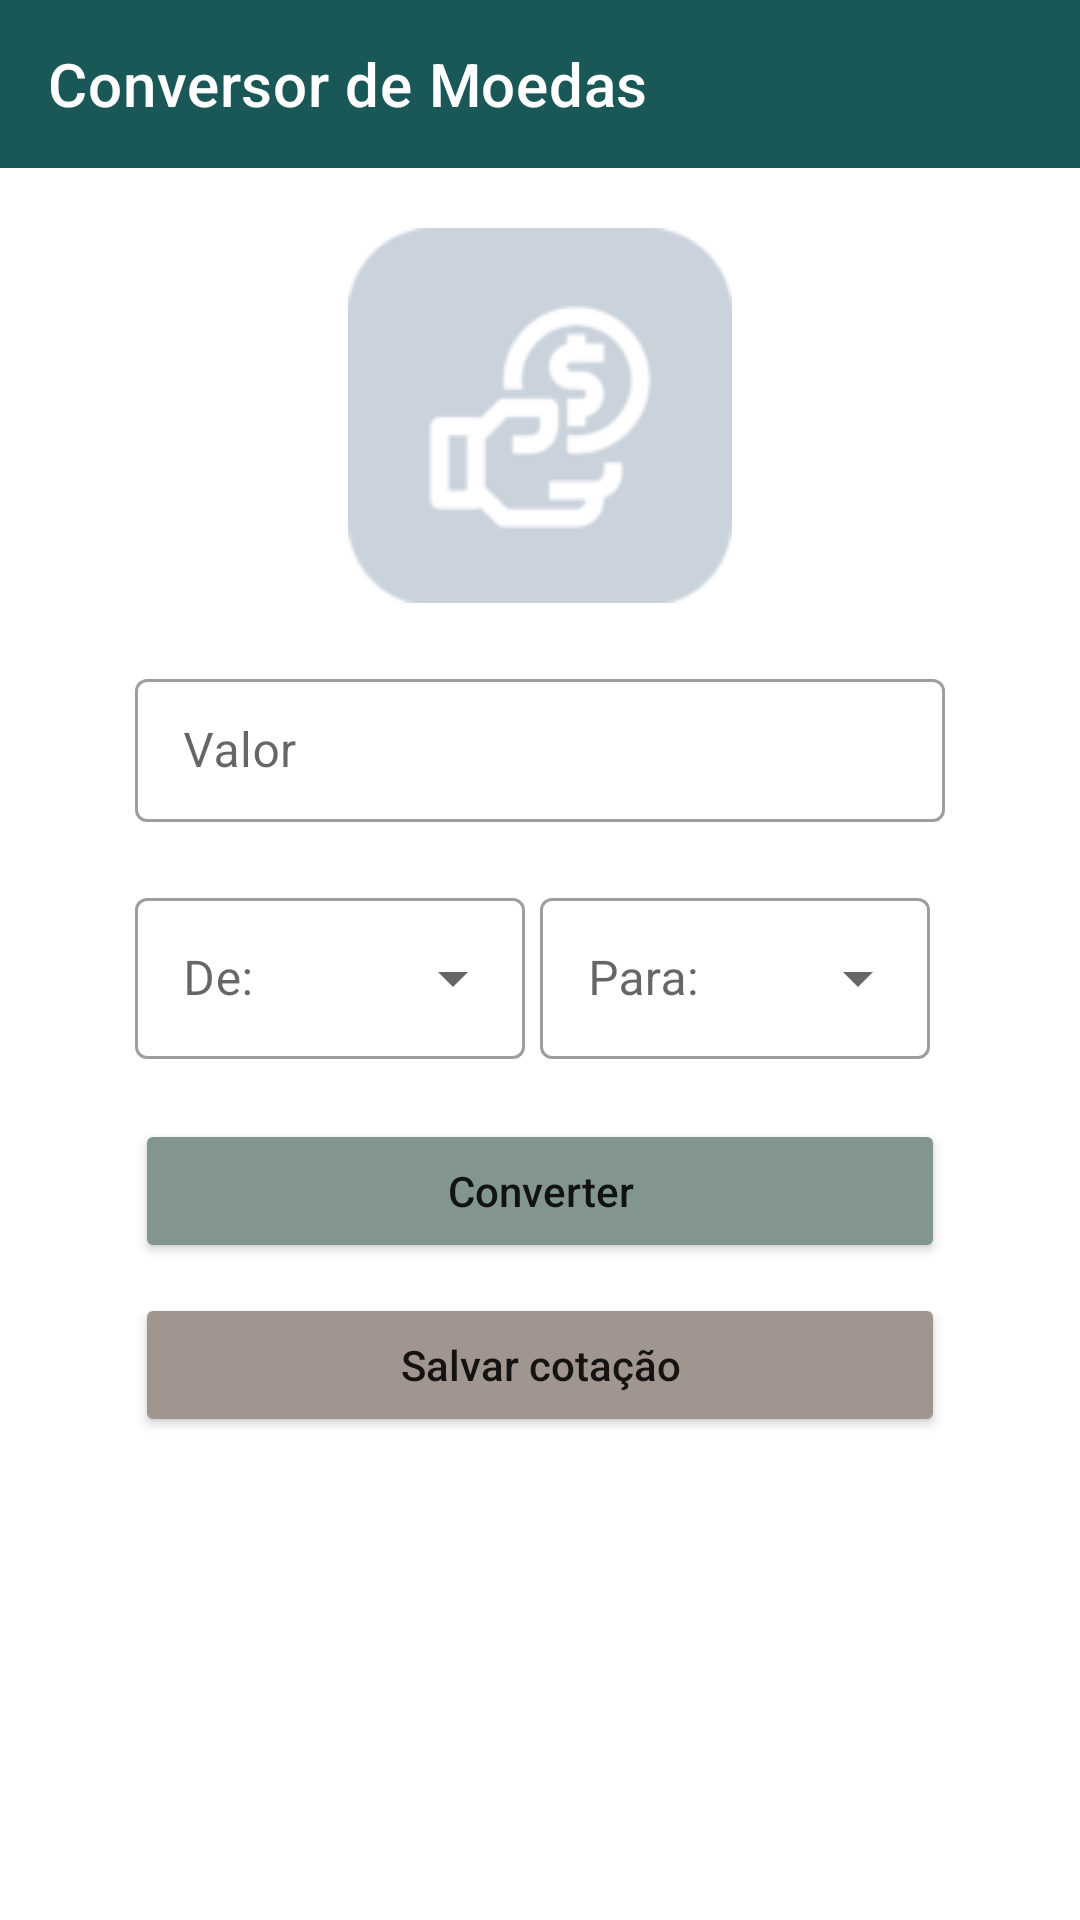

Write the Android layout XML for this screen, with the resource values it uses.
<!-- AndroidManifest.xml: application theme Theme.ConversorDeMoedas -->
<!-- res/layout/activity_main.xml -->
<?xml version="1.0" encoding="utf-8"?>
<layout xmlns:android="http://schemas.android.com/apk/res/android">

    <ScrollView
        android:layout_width="match_parent"
        android:layout_height="match_parent"
        android:fillViewport="true">

        <androidx.constraintlayout.widget.ConstraintLayout xmlns:android="http://schemas.android.com/apk/res/android"
            xmlns:app="http://schemas.android.com/apk/res-auto"
            xmlns:tools="http://schemas.android.com/tools"
            android:layout_width="match_parent"
            android:layout_height="wrap_content"
            tools:context=".ui.MainActivity">

            <com.google.android.material.appbar.MaterialToolbar
                android:id="@+id/toolbar_main_activity"
                android:layout_width="0dp"
                android:layout_height="?attr/actionBarSize"
                android:background="#1A5857"
                app:layout_constraintEnd_toEndOf="parent"
                app:layout_constraintStart_toStartOf="parent"
                app:layout_constraintTop_toTopOf="parent"
                app:title="Conversor de Moedas"
                app:titleTextColor="@color/white" />

            <androidx.constraintlayout.widget.Guideline
                android:id="@+id/start_guide"
                android:layout_width="wrap_content"
                android:layout_height="wrap_content"
                android:orientation="vertical"
                app:layout_constraintGuide_begin="@dimen/main_activity_padding" />

            <androidx.constraintlayout.widget.Guideline
                android:id="@+id/end_guide"
                android:layout_width="wrap_content"
                android:layout_height="wrap_content"
                android:orientation="vertical"
                app:layout_constraintGuide_end="@dimen/main_activity_padding" />

            <ImageView
                android:id="@+id/coin_image"
                android:layout_width="wrap_content"
                android:layout_height="wrap_content"
                android:layout_margin="20dp"
                android:contentDescription="@string/coin_image_content_description"
                app:layout_constraintEnd_toEndOf="parent"
                app:layout_constraintStart_toStartOf="parent"
                app:layout_constraintTop_toBottomOf="@+id/toolbar_main_activity"
                app:srcCompat="@drawable/coin_icon" />

            <com.google.android.material.textfield.TextInputLayout
                android:id="@+id/text_layout_input_value"
                style="@style/Widget.MaterialComponents.TextInputLayout.OutlinedBox.Dense"
                android:layout_width="0dp"
                android:layout_height="wrap_content"
                android:layout_marginTop="20dp"
                app:layout_constraintEnd_toEndOf="@+id/end_guide"
                app:layout_constraintStart_toStartOf="@+id/start_guide"
                app:layout_constraintTop_toBottomOf="@+id/coin_image">

                <com.google.android.material.textfield.TextInputEditText
                    android:id="@+id/text_input_value"
                    android:layout_width="match_parent"
                    android:layout_height="wrap_content"
                    android:hint="@string/value_main_activity_hint"
                    android:inputType="numberDecimal" />

            </com.google.android.material.textfield.TextInputLayout>

            <com.google.android.material.textfield.TextInputLayout
                android:id="@+id/convert_from_layout_option"
                style="@style/Widget.MaterialComponents.TextInputLayout.OutlinedBox.Dense.ExposedDropdownMenu"
                android:layout_width="0dp"
                android:layout_height="wrap_content"
                android:layout_marginTop="20dp"
                android:layout_marginEnd="5dp"
                app:layout_constraintEnd_toStartOf="@+id/convert_to_layout_option"
                app:layout_constraintStart_toStartOf="@id/start_guide"
                app:layout_constraintTop_toBottomOf="@+id/text_layout_input_value">

                <com.google.android.material.textfield.MaterialAutoCompleteTextView
                    android:id="@+id/convert_from_option"
                    android:layout_width="match_parent"
                    android:layout_height="wrap_content"
                    android:ellipsize="end"
                    android:focusable="false"
                    android:hint="@string/convert_to_dropdown_hint"
                    android:inputType="none"
                    android:maxLines="1"
                    android:textColor="@color/black"
                    android:dropDownSelector="@color/cardview_shadow_start_color"
                    android:padding="16dp"
                    android:textAppearance="?attr/textAppearanceSubtitle1" />

            </com.google.android.material.textfield.TextInputLayout>

            <com.google.android.material.textfield.TextInputLayout
                android:id="@+id/convert_to_layout_option"
                style="@style/Widget.MaterialComponents.TextInputLayout.OutlinedBox.Dense.ExposedDropdownMenu"
                android:layout_width="0dp"
                android:layout_height="wrap_content"
                android:layout_marginTop="20dp"
                android:layout_marginEnd="5dp"
                app:layout_constraintEnd_toEndOf="@id/end_guide"
                app:layout_constraintStart_toEndOf="@+id/convert_from_layout_option"
                app:layout_constraintTop_toBottomOf="@+id/text_layout_input_value">

                <com.google.android.material.textfield.MaterialAutoCompleteTextView
                    android:id="@+id/convert_to_option"
                    android:layout_width="match_parent"
                    android:layout_height="match_parent"
                    android:ellipsize="end"
                    android:focusable="false"
                    android:hint="@string/convert_from_dropdown_hint"
                    android:inputType="none"
                    android:maxLines="1"
                    android:padding="16dp"
                    android:dropDownSelector="@color/cardview_shadow_start_color"
                    android:textAppearance="?attr/textAppearanceSubtitle1" />

            </com.google.android.material.textfield.TextInputLayout>


            <Button
                android:id="@+id/converter_button"
                android:layout_width="0dp"
                android:layout_height="wrap_content"
                android:layout_marginTop="20dp"
                android:backgroundTint="#83958F"
                android:enabled="@{!textInputValue.text.toString().empty}"
                android:padding="10dp"
                android:text="@string/converter_button_rs"
                android:textAllCaps="false"
                app:layout_constraintEnd_toEndOf="@+id/end_guide"
                app:layout_constraintStart_toStartOf="@+id/start_guide"
                app:layout_constraintTop_toBottomOf="@+id/convert_to_layout_option" />

            <Button
                android:id="@+id/save_exchange_button"
                android:layout_width="0dp"
                android:layout_height="wrap_content"
                android:layout_marginTop="10dp"
                android:backgroundTint="#A1958F"
                android:enabled="@{!textResult.text.toString().empty}"
                android:padding="10dp"
                android:text="@string/bt_save"
                android:textAllCaps="false"
                app:layout_constraintEnd_toEndOf="@+id/end_guide"
                app:layout_constraintStart_toStartOf="@+id/start_guide"
                app:layout_constraintTop_toBottomOf="@+id/converter_button" />

            <TextView
                android:id="@+id/text_result"
                style="@style/TextAppearance.MaterialComponents.Headline3"
                android:layout_width="wrap_content"
                android:layout_height="wrap_content"
                app:layout_constraintBottom_toBottomOf="parent"
                app:layout_constraintEnd_toEndOf="parent"
                android:layout_marginBottom="20dp"
                app:layout_constraintStart_toStartOf="parent"
                app:layout_constraintTop_toBottomOf="@+id/save_exchange_button"
                tools:text="3,27" />

        </androidx.constraintlayout.widget.ConstraintLayout>
    </ScrollView>
</layout>
<!-- resources referenced by this layout -->
<resources>
  <dimen name="main_activity_padding">45dp</dimen>
  <!-- drawable coin_icon: png bitmap (drawable, 3771 bytes) -->
  <string name="bt_save">Salvar cotação</string>
  <string name="coin_image_content_description">Imagem de moeda</string>
  <string name="convert_from_dropdown_hint">Para:</string>
  <string name="convert_to_dropdown_hint">De:</string>
  <string name="converter_button_rs">Converter</string>
  <string name="value_main_activity_hint">Valor</string>
  <style name="Theme.ConversorDeMoedas" parent="Theme.MaterialComponents.Light.NoActionBar">
          
          <item name="colorPrimary">@android:color/black</item>
          <item name="colorPrimaryVariant">#FEFCFD</item>
          <item name="colorOnPrimary">@color/white</item>
          
          <item name="colorSecondary">@color/teal_200</item>
          <item name="colorSecondaryVariant">@color/teal_700</item>
          <item name="colorOnSecondary">@color/black</item>
          
          <item name="android:statusBarColor" tools:targetApi="l">@color/black</item>
          
  
      </style>
  <!-- not gathered from this repository: default colours our renderer supplied (Android Studio template values) -->
  <color name="teal_200">#FF03DAC5</color>
  <color name="teal_700">#FF018786</color>
  <color name="black">#FF000000</color>
  <color name="white">#FFFFFFFF</color>
</resources>
